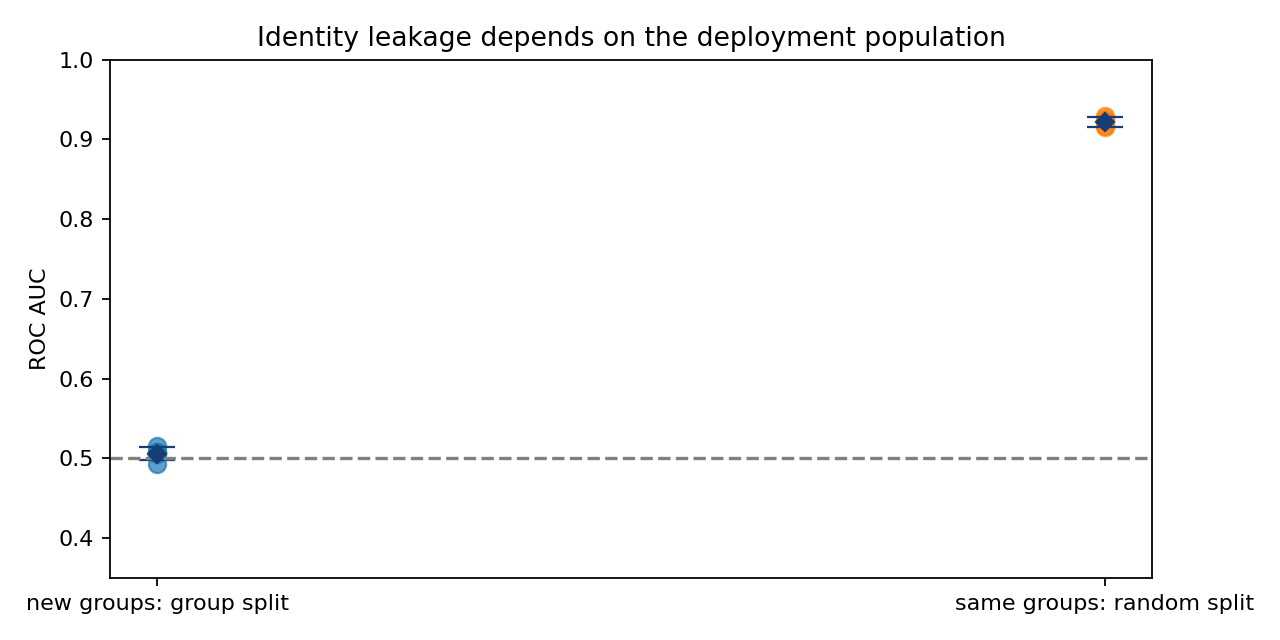

Data behind this chart, as committed beside it:
seed, protocol, auc, overlapping_groups
11, same groups: random split, 0.9293, 400
11, new groups: group split, 0.493, 0
22, same groups: random split, 0.9255, 400
22, new groups: group split, 0.5082, 0
33, same groups: random split, 0.9228, 400
33, new groups: group split, 0.5151, 0
44, same groups: random split, 0.9173, 400
44, new groups: group split, 0.5083, 0
55, same groups: random split, 0.9151, 399
55, new groups: group split, 0.5052, 0
